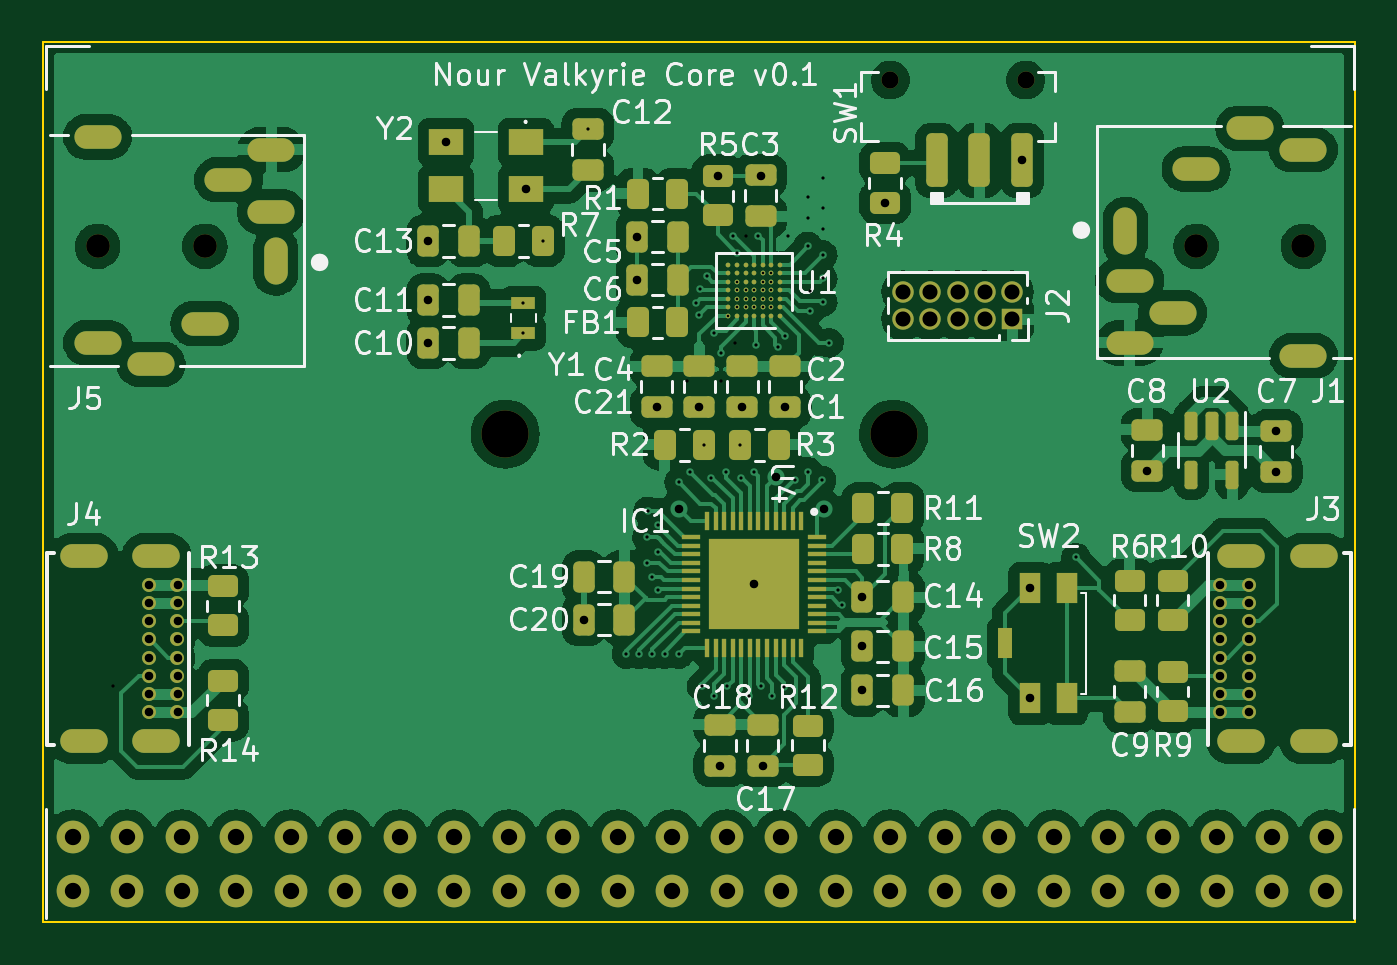
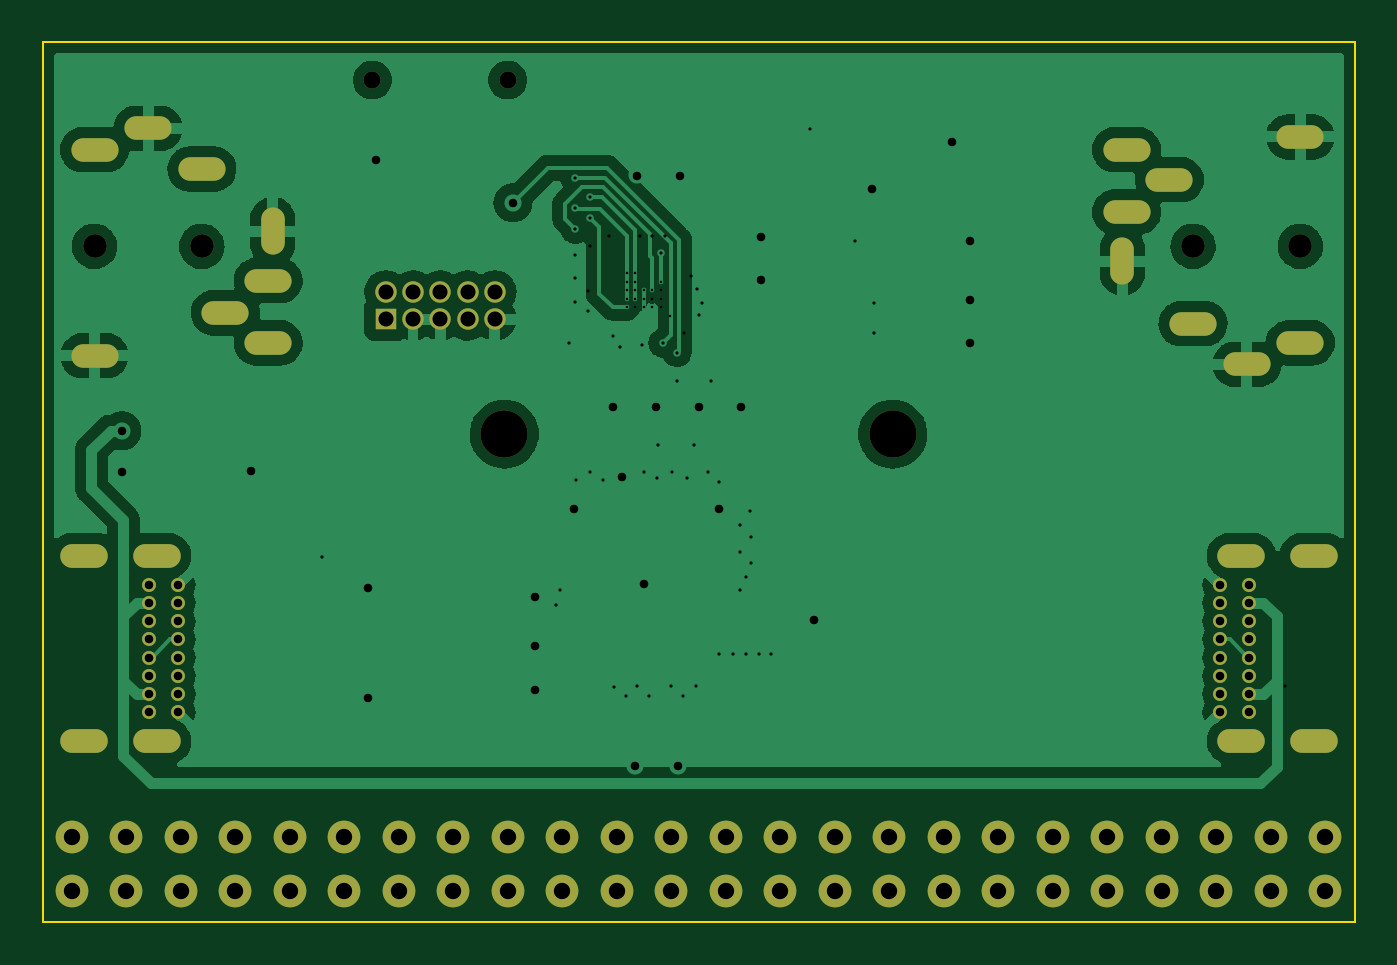
Circuit board: 17 layer files. Board 61.2 x 41.0 mm.
- bottom_copper: Nour-Core-B_Cu.gbr (102891 bytes)
- bottom_mask: Nour-Core-B_Mask.gbr (4082 bytes)
- paste: Nour-Core-B_Paste.gbr (456 bytes)
- bottom_silk: Nour-Core-B_Silkscreen.gbr (457 bytes)
- outline: Nour-Core-Edge_Cuts.gbr (690 bytes)
- top_copper: Nour-Core-F_Cu.gbr (240841 bytes)
- top_mask: Nour-Core-F_Mask.gbr (11653 bytes)
- paste: Nour-Core-F_Paste.gbr (8035 bytes)
- top_silk: Nour-Core-F_Silkscreen.gbr (52020 bytes)
- inner_copper: Nour-Core-In1_Cu.gbr (18017 bytes)
- inner_copper: Nour-Core-In2_Cu.gbr (29421 bytes)
- drill: Nour-Core-NPTH.drl (599 bytes)
- drill: Nour-Core-PTH.drl (3962 bytes)
- drill: Nour-Core-front-in1.drl (757 bytes)
- drill: Nour-Core-front-in2.drl (1107 bytes)
- drill: Nour-Core-in1-back.drl (431 bytes)
- drill: Nour-Core-in1-in2.drl (431 bytes)

=== bottom_copper: Nour-Core-B_Cu.gbr (102891 bytes, source omitted) ===
=== bottom_mask: Nour-Core-B_Mask.gbr ===
%TF.GenerationSoftware,KiCad,Pcbnew,(6.0.6)*%
%TF.CreationDate,2022-09-05T11:07:09-07:00*%
%TF.ProjectId,Nour-Core,4e6f7572-2d43-46f7-9265-2e6b69636164,rev?*%
%TF.SameCoordinates,Original*%
%TF.FileFunction,Soldermask,Bot*%
%TF.FilePolarity,Negative*%
%FSLAX46Y46*%
G04 Gerber Fmt 4.6, Leading zero omitted, Abs format (unit mm)*
G04 Created by KiCad (PCBNEW (6.0.6)) date 2022-09-05 11:07:09*
%MOMM*%
%LPD*%
G01*
G04 APERTURE LIST*
%ADD10C,0.650000*%
%ADD11O,2.216000X1.108000*%
%ADD12C,2.200000*%
%ADD13C,0.800000*%
%ADD14C,1.524000*%
%ADD15C,1.100000*%
%ADD16O,1.100000X2.200000*%
%ADD17O,2.200000X1.100000*%
%ADD18R,1.000000X1.000000*%
%ADD19O,1.000000X1.000000*%
G04 APERTURE END LIST*
D10*
%TO.C,J4*%
X86275000Y-150275000D03*
X86275000Y-151125000D03*
X86275000Y-151975000D03*
X86275000Y-152825000D03*
X86275000Y-153675000D03*
X86275000Y-154525000D03*
X86275000Y-155375000D03*
X86275000Y-156225000D03*
X84925000Y-156225000D03*
X84925000Y-155375000D03*
X84925000Y-154525000D03*
X84925000Y-153675000D03*
X84925000Y-152825000D03*
X84925000Y-151975000D03*
X84925000Y-151125000D03*
X84925000Y-150275000D03*
D11*
X85295000Y-148925000D03*
X85295000Y-157575000D03*
X81915000Y-148925000D03*
X81915000Y-157575000D03*
%TD*%
D12*
%TO.C,REF\u002A\u002A*%
X101550000Y-143250000D03*
%TD*%
D13*
%TO.C,SW1*%
X125800000Y-126750000D03*
X119500000Y-126750000D03*
%TD*%
D10*
%TO.C,J3*%
X134875000Y-156225000D03*
X134875000Y-155375000D03*
X134875000Y-154525000D03*
X134875000Y-153675000D03*
X134875000Y-152825000D03*
X134875000Y-151975000D03*
X134875000Y-151125000D03*
X134875000Y-150275000D03*
X136225000Y-150275000D03*
X136225000Y-151125000D03*
X136225000Y-151975000D03*
X136225000Y-152825000D03*
X136225000Y-153675000D03*
X136225000Y-154525000D03*
X136225000Y-155375000D03*
X136225000Y-156225000D03*
D11*
X135855000Y-157575000D03*
X135855000Y-148925000D03*
X139235000Y-157575000D03*
X139235000Y-148925000D03*
%TD*%
D14*
%TO.C,U4*%
X81400000Y-162010000D03*
X83940000Y-162010000D03*
X86480000Y-162010000D03*
X89020000Y-162010000D03*
X91560000Y-162010000D03*
X94100000Y-162010000D03*
X96640000Y-162010000D03*
X99180000Y-162010000D03*
X101720000Y-162010000D03*
X104260000Y-162010000D03*
X106800000Y-162010000D03*
X109340000Y-162010000D03*
X111880000Y-162010000D03*
X114420000Y-162010000D03*
X116960000Y-162010000D03*
X119500000Y-162010000D03*
X122040000Y-162010000D03*
X124580000Y-162010000D03*
X127120000Y-162010000D03*
X129660000Y-162010000D03*
X132200000Y-162010000D03*
X134740000Y-162010000D03*
X137280000Y-162010000D03*
X139820000Y-162010000D03*
X139820000Y-164550000D03*
X137280000Y-164550000D03*
X134740000Y-164550000D03*
X132200000Y-164550000D03*
X129660000Y-164550000D03*
X127120000Y-164550000D03*
X124580000Y-164550000D03*
X122040000Y-164550000D03*
X119500000Y-164550000D03*
X116960000Y-164550000D03*
X114420000Y-164550000D03*
X111880000Y-164550000D03*
X109340000Y-164550000D03*
X106800000Y-164550000D03*
X104260000Y-164550000D03*
X101720000Y-164550000D03*
X99180000Y-164550000D03*
X96640000Y-164550000D03*
X94100000Y-164550000D03*
X91560000Y-164550000D03*
X89020000Y-164550000D03*
X86480000Y-164550000D03*
X83940000Y-164550000D03*
X81400000Y-164550000D03*
%TD*%
D12*
%TO.C,REF\u002A\u002A*%
X119650000Y-143250000D03*
%TD*%
D15*
%TO.C,J1*%
X133750000Y-134500000D03*
X138750000Y-134500000D03*
D16*
X130450000Y-133800000D03*
D17*
X133750000Y-130900000D03*
X130650000Y-136100000D03*
X138750000Y-130000000D03*
X132650000Y-137600000D03*
X130650000Y-139000000D03*
X138750000Y-139600000D03*
X136250000Y-129000000D03*
%TD*%
D18*
%TO.C,J2*%
X125175000Y-137895000D03*
D19*
X125175000Y-136625000D03*
X123905000Y-137895000D03*
X123905000Y-136625000D03*
X122635000Y-137895000D03*
X122635000Y-136625000D03*
X121365000Y-137895000D03*
X121365000Y-136625000D03*
X120095000Y-137895000D03*
X120095000Y-136625000D03*
%TD*%
D15*
%TO.C,J5*%
X87550000Y-134500000D03*
X82550000Y-134500000D03*
D16*
X90850000Y-135200000D03*
D17*
X87550000Y-138100000D03*
X90650000Y-132900000D03*
X82550000Y-139000000D03*
X88650000Y-131400000D03*
X90650000Y-130000000D03*
X82550000Y-129400000D03*
X85050000Y-140000000D03*
%TD*%
M02*

=== paste: Nour-Core-B_Paste.gbr ===
%TF.GenerationSoftware,KiCad,Pcbnew,(6.0.6)*%
%TF.CreationDate,2022-09-05T11:07:09-07:00*%
%TF.ProjectId,Nour-Core,4e6f7572-2d43-46f7-9265-2e6b69636164,rev?*%
%TF.SameCoordinates,Original*%
%TF.FileFunction,Paste,Bot*%
%TF.FilePolarity,Positive*%
%FSLAX46Y46*%
G04 Gerber Fmt 4.6, Leading zero omitted, Abs format (unit mm)*
G04 Created by KiCad (PCBNEW (6.0.6)) date 2022-09-05 11:07:09*
%MOMM*%
%LPD*%
G01*
G04 APERTURE LIST*
G04 APERTURE END LIST*
M02*

=== bottom_silk: Nour-Core-B_Silkscreen.gbr ===
%TF.GenerationSoftware,KiCad,Pcbnew,(6.0.6)*%
%TF.CreationDate,2022-09-05T11:07:09-07:00*%
%TF.ProjectId,Nour-Core,4e6f7572-2d43-46f7-9265-2e6b69636164,rev?*%
%TF.SameCoordinates,Original*%
%TF.FileFunction,Legend,Bot*%
%TF.FilePolarity,Positive*%
%FSLAX46Y46*%
G04 Gerber Fmt 4.6, Leading zero omitted, Abs format (unit mm)*
G04 Created by KiCad (PCBNEW (6.0.6)) date 2022-09-05 11:07:09*
%MOMM*%
%LPD*%
G01*
G04 APERTURE LIST*
G04 APERTURE END LIST*
M02*

=== outline: Nour-Core-Edge_Cuts.gbr ===
%TF.GenerationSoftware,KiCad,Pcbnew,(6.0.6)*%
%TF.CreationDate,2022-09-05T11:07:09-07:00*%
%TF.ProjectId,Nour-Core,4e6f7572-2d43-46f7-9265-2e6b69636164,rev?*%
%TF.SameCoordinates,Original*%
%TF.FileFunction,Profile,NP*%
%FSLAX46Y46*%
G04 Gerber Fmt 4.6, Leading zero omitted, Abs format (unit mm)*
G04 Created by KiCad (PCBNEW (6.0.6)) date 2022-09-05 11:07:09*
%MOMM*%
%LPD*%
G01*
G04 APERTURE LIST*
%TA.AperFunction,Profile*%
%ADD10C,0.100000*%
%TD*%
G04 APERTURE END LIST*
D10*
X141150000Y-125000000D02*
X80000000Y-125000000D01*
X80000000Y-125000000D02*
X80000000Y-166000000D01*
X80000000Y-166000000D02*
X141150000Y-166000000D01*
X141150000Y-166000000D02*
X141150000Y-125000000D01*
M02*

=== top_copper: Nour-Core-F_Cu.gbr (240841 bytes, source omitted) ===
=== top_mask: Nour-Core-F_Mask.gbr (11653 bytes, source omitted) ===
=== paste: Nour-Core-F_Paste.gbr (8035 bytes, source omitted) ===
=== top_silk: Nour-Core-F_Silkscreen.gbr (52020 bytes, source omitted) ===
=== inner_copper: Nour-Core-In1_Cu.gbr (18017 bytes, source omitted) ===
=== inner_copper: Nour-Core-In2_Cu.gbr (29421 bytes, source omitted) ===
=== drill: Nour-Core-NPTH.drl ===
M48
; DRILL file {KiCad (6.0.6)} date Mon 05 Sep 2022 11:07:06 AM PDT
; FORMAT={-:-/ absolute / inch / decimal}
; #@! TF.CreationDate,2022-09-05T11:07:06-07:00
; #@! TF.GenerationSoftware,Kicad,Pcbnew,(6.0.6)
; #@! TF.FileFunction,NonPlated,1,4,NPTH
FMAT,2
INCH
; #@! TA.AperFunction,NonPlated,NPTH,ComponentDrill
T1C0.0315
; #@! TA.AperFunction,NonPlated,NPTH,ComponentDrill
T2C0.0433
; #@! TA.AperFunction,NonPlated,NPTH,ComponentDrill
T3C0.0866
%
G90
G05
T1
X4.7047Y-4.9902
X4.9528Y-4.9902
T2
X3.25Y-5.2953
X3.4469Y-5.2953
X5.2657Y-5.2953
X5.4626Y-5.2953
T3
X3.998Y-5.6398
X4.7106Y-5.6398
T0
M30

=== drill: Nour-Core-PTH.drl ===
M48
; DRILL file {KiCad (6.0.6)} date Mon 05 Sep 2022 11:07:06 AM PDT
; FORMAT={-:-/ absolute / inch / decimal}
; #@! TF.CreationDate,2022-09-05T11:07:06-07:00
; #@! TF.GenerationSoftware,Kicad,Pcbnew,(6.0.6)
; #@! TF.FileFunction,Plated,1,4,PTH
FMAT,2
INCH
; #@! TA.AperFunction,Plated,PTH,ViaDrill
T1C0.0047
; #@! TA.AperFunction,Plated,PTH,ViaDrill
T2C0.0059
; #@! TA.AperFunction,Plated,PTH,ViaDrill
T3C0.0157
; #@! TA.AperFunction,Plated,PTH,ComponentDrill
T4C0.0157
; #@! TA.AperFunction,Plated,PTH,ComponentDrill
T5C0.0236
; #@! TA.AperFunction,Plated,PTH,ComponentDrill
T6C0.0276
; #@! TA.AperFunction,Plated,PTH,ComponentDrill
T7C0.0300
; #@! TA.AperFunction,Plated,PTH,ComponentDrill
T8C0.0315
%
G90
G05
T1
X4.4232Y-5.3602
X4.439Y-5.376
X4.4547Y-5.376
X4.4705Y-5.3917
X4.4862Y-5.3917
X4.4862Y-5.4075
T2
X4.3937Y-5.4902
X4.4232Y-5.3071
T3
X3.8563Y-5.2854
X3.8563Y-5.3937
X3.8563Y-5.4724
X3.8898Y-5.1043
X4.0354Y-5.1909
X4.1417Y-5.9803
X4.2402Y-5.2776
X4.2402Y-5.3563
X4.2756Y-5.5906
X4.3169Y-5.7776
X4.3543Y-5.5906
X4.3878Y-5.1668
X4.3917Y-6.248
X4.4331Y-5.5906
X4.4547Y-5.9154
X4.4665Y-5.1654
X4.4705Y-6.248
X4.4941Y-5.7185
X4.5118Y-5.5906
X4.5827Y-5.7776
X4.6535Y-5.939
X4.6535Y-6.0295
X4.6535Y-6.1102
X4.6949Y-5.2151
X4.9469Y-5.1378
X4.9611Y-5.9222
X4.9611Y-6.125
X5.1762Y-5.7067
X5.4124Y-5.6339
X5.4124Y-5.7087
T4
X3.3435Y-5.9163
X3.3435Y-5.9498
X3.3435Y-5.9833
X3.3435Y-6.0167
X3.3435Y-6.0502
X3.3435Y-6.0837
X3.3435Y-6.1171
X3.3435Y-6.1506
X3.3967Y-5.9163
X3.3967Y-5.9498
X3.3967Y-5.9833
X3.3967Y-6.0167
X3.3967Y-6.0502
X3.3967Y-6.0837
X3.3967Y-6.1171
X3.3967Y-6.1506
X5.31Y-5.9163
X5.31Y-5.9498
X5.31Y-5.9833
X5.31Y-6.0167
X5.31Y-6.0502
X5.31Y-6.0837
X5.31Y-6.1171
X5.31Y-6.1506
X5.3632Y-5.9163
X5.3632Y-5.9498
X5.3632Y-5.9833
X5.3632Y-6.0167
X5.3632Y-6.0502
X5.3632Y-6.0837
X5.3632Y-6.1171
X5.3632Y-6.1506
T6
X4.7281Y-5.3789
X4.7281Y-5.4289
X4.7781Y-5.3789
X4.7781Y-5.4289
X4.8281Y-5.3789
X4.8281Y-5.4289
X4.8781Y-5.3789
X4.8781Y-5.4289
X4.9281Y-5.3789
X4.9281Y-5.4289
T7
X3.2047Y-6.3783
X3.2047Y-6.4783
X3.3047Y-6.3783
X3.3047Y-6.4783
X3.4047Y-6.3783
X3.4047Y-6.4783
X3.5047Y-6.3783
X3.5047Y-6.4783
X3.6047Y-6.3783
X3.6047Y-6.4783
X3.7047Y-6.3783
X3.7047Y-6.4783
X3.8047Y-6.3783
X3.8047Y-6.4783
X3.9047Y-6.3783
X3.9047Y-6.4783
X4.0047Y-6.3783
X4.0047Y-6.4783
X4.1047Y-6.3783
X4.1047Y-6.4783
X4.2047Y-6.3783
X4.2047Y-6.4783
X4.3047Y-6.3783
X4.3047Y-6.4783
X4.4047Y-6.3783
X4.4047Y-6.4783
X4.5047Y-6.3783
X4.5047Y-6.4783
X4.6047Y-6.3783
X4.6047Y-6.4783
X4.7047Y-6.3783
X4.7047Y-6.4783
X4.8047Y-6.3783
X4.8047Y-6.4783
X4.9047Y-6.3783
X4.9047Y-6.4783
X5.0047Y-6.3783
X5.0047Y-6.4783
X5.1047Y-6.3783
X5.1047Y-6.4783
X5.2047Y-6.3783
X5.2047Y-6.4783
X5.3047Y-6.3783
X5.3047Y-6.4783
X5.4047Y-6.3783
X5.4047Y-6.4783
X5.5047Y-6.3783
X5.5047Y-6.4783
T5
G00X3.2407Y-5.8632
M15
G01X3.2093Y-5.8632
M16
G05
G00X3.2407Y-6.2037
M15
G01X3.2093Y-6.2037
M16
G05
G00X3.3876Y-5.8632
M15
G01X3.3285Y-5.8632
M16
G05
G00X3.3876Y-6.2037
M15
G01X3.3285Y-6.2037
M16
G05
G00X5.3191Y-5.8632
M15
G01X5.3781Y-5.8632
M16
G05
G00X5.3191Y-6.2037
M15
G01X5.3781Y-6.2037
M16
G05
G00X5.4659Y-5.8632
M15
G01X5.4974Y-5.8632
M16
G05
G00X5.4659Y-6.2037
M15
G01X5.4974Y-6.2037
M16
G05
T8
G00X3.2402Y-5.0945
M15
G01X3.2598Y-5.0945
M16
G05
G00X3.2402Y-5.4724
M15
G01X3.2598Y-5.4724
M16
G05
G00X3.3386Y-5.5118
M15
G01X3.3583Y-5.5118
M16
G05
G00X3.437Y-5.437
M15
G01X3.4567Y-5.437
M16
G05
G00X3.4803Y-5.1732
M15
G01X3.5Y-5.1732
M16
G05
G00X3.5591Y-5.1181
M15
G01X3.5787Y-5.1181
M16
G05
G00X3.5591Y-5.2323
M15
G01X3.5787Y-5.2323
M16
G05
G00X3.5768Y-5.313
M15
G01X3.5768Y-5.3327
M16
G05
G00X5.1358Y-5.2776
M15
G01X5.1358Y-5.2579
M16
G05
G00X5.1535Y-5.3583
M15
G01X5.1339Y-5.3583
M16
G05
G00X5.1535Y-5.4724
M15
G01X5.1339Y-5.4724
M16
G05
G00X5.2323Y-5.4173
M15
G01X5.2126Y-5.4173
M16
G05
G00X5.2756Y-5.1535
M15
G01X5.2559Y-5.1535
M16
G05
G00X5.374Y-5.0787
M15
G01X5.3543Y-5.0787
M16
G05
G00X5.4724Y-5.1181
M15
G01X5.4528Y-5.1181
M16
G05
G00X5.4724Y-5.4961
M15
G01X5.4528Y-5.4961
M16
G05
T0
M30

=== drill: Nour-Core-front-in1.drl ===
M48
; DRILL file {KiCad (6.0.6)} date Mon 05 Sep 2022 11:07:06 AM PDT
; FORMAT={-:-/ absolute / inch / decimal}
; #@! TF.CreationDate,2022-09-05T11:07:06-07:00
; #@! TF.GenerationSoftware,Kicad,Pcbnew,(6.0.6)
; #@! TF.FileFunction,Plated,1,2,Blind
FMAT,2
INCH
; #@! TA.AperFunction,Plated,Buried,ViaDrill
T1C0.0047
; #@! TA.AperFunction,Plated,Buried,ViaDrill
T2C0.0059
%
G90
G05
T1
X4.4075Y-5.4232
X4.4232Y-5.376
X4.4232Y-5.3917
X4.4232Y-5.4075
X4.439Y-5.4075
X4.4547Y-5.4075
X4.4705Y-5.3445
X4.4705Y-5.4075
X4.4862Y-5.3445
X4.4862Y-5.3602
X4.4862Y-5.376
T2
X4.0315Y-5.3996
X4.0315Y-5.4547
X4.0674Y-5.2854
X4.1496Y-5.0807
X4.3484Y-5.3996
X4.3563Y-5.374
X4.3627Y-5.6594
X4.4286Y-5.6594
X4.5925Y-5.4724
X4.6083Y-5.9252
X4.6161Y-5.9528
X5.0453Y-5.8661
T0
M30

=== drill: Nour-Core-front-in2.drl ===
M48
; DRILL file {KiCad (6.0.6)} date Mon 05 Sep 2022 11:07:06 AM PDT
; FORMAT={-:-/ absolute / inch / decimal}
; #@! TF.CreationDate,2022-09-05T11:07:06-07:00
; #@! TF.GenerationSoftware,Kicad,Pcbnew,(6.0.6)
; #@! TF.FileFunction,Plated,1,3,Blind
FMAT,2
INCH
; #@! TA.AperFunction,Plated,Buried,ViaDrill
T1C0.0047
; #@! TA.AperFunction,Plated,Buried,ViaDrill
T2C0.0059
%
G90
G05
T1
X4.439Y-5.3917
X4.4547Y-5.3917
X4.4705Y-5.3602
X4.4705Y-5.376
T2
X4.2205Y-6.0433
X4.2441Y-6.0433
X4.2579Y-5.8287
X4.2579Y-5.876
X4.2598Y-5.7815
X4.2677Y-5.9016
X4.2677Y-6.0433
X4.2776Y-5.8071
X4.2776Y-5.8563
X4.2776Y-5.9252
X4.2913Y-6.0433
X4.3169Y-5.7283
X4.3169Y-6.0433
X4.3366Y-5.7087
X4.3543Y-5.4213
X4.3583Y-6.1024
X4.3681Y-5.3504
X4.376Y-5.7205
X4.3818Y-5.4547
X4.3819Y-6.1201
X4.4035Y-5.7087
X4.4055Y-6.1024
X4.4154Y-5.2756
X4.4311Y-5.7205
X4.4449Y-6.1201
X4.4547Y-5.7087
X4.4587Y-5.4764
X4.4626Y-5.2756
X4.4665Y-6.1024
X4.4882Y-6.1201
X4.498Y-5.4803
X4.5098Y-6.1043
X4.5118Y-5.4606
X4.5295Y-5.7244
X4.5531Y-5.2953
X4.5531Y-5.7087
X4.5571Y-5.4134
X4.5787Y-5.7244
X4.5807Y-5.311
X4.5807Y-5.3543
X4.5807Y-5.3976
T0
M30

=== drill: Nour-Core-in1-back.drl ===
M48
; DRILL file {KiCad (6.0.6)} date Mon 05 Sep 2022 11:07:06 AM PDT
; FORMAT={-:-/ absolute / inch / decimal}
; #@! TF.CreationDate,2022-09-05T11:07:06-07:00
; #@! TF.GenerationSoftware,Kicad,Pcbnew,(6.0.6)
; #@! TF.FileFunction,Plated,2,4,Blind
FMAT,2
INCH
; #@! TA.AperFunction,Plated,Buried,ViaDrill
T1C0.0059
%
G90
G05
T1
X4.4193Y-5.4724
X4.5531Y-5.2047
X4.5531Y-5.2441
X4.5807Y-5.1693
X4.5807Y-5.2244
X4.5807Y-5.2638
T0
M30

=== drill: Nour-Core-in1-in2.drl ===
M48
; DRILL file {KiCad (6.0.6)} date Mon 05 Sep 2022 11:07:06 AM PDT
; FORMAT={-:-/ absolute / inch / decimal}
; #@! TF.CreationDate,2022-09-05T11:07:06-07:00
; #@! TF.GenerationSoftware,Kicad,Pcbnew,(6.0.6)
; #@! TF.FileFunction,Plated,2,3,Buried
FMAT,2
INCH
; #@! TA.AperFunction,Plated,Buried,ViaDrill
T1C0.0059
%
G90
G05
T1
X3.2776Y-6.1024
X4.3307Y-5.5433
X4.3937Y-5.5433
X4.439Y-5.2756
X4.5177Y-5.2756
X4.5571Y-5.3776
T0
M30

